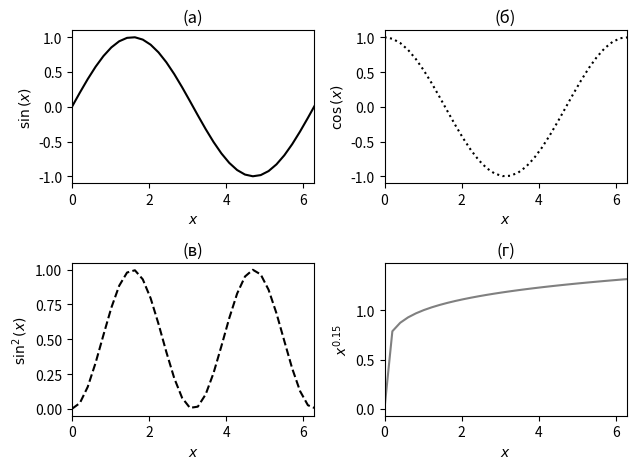

Recreate this plot in Python.
import numpy as np
import matplotlib.pyplot as plt

x = np.linspace(0, 10.0, 50)

fig, ax = plt.subplots(nrows=2, ncols=2)

ax[0,0].set(title='(а)', xlabel=r'$x$', ylabel=r'$\sin{(x)}$', xlim=(0.0, 2*np.pi))
ax[0,1].set(title='(б)', xlabel=r'$x$', ylabel=r'$\cos{(x)}$', xlim=(0.0, 2*np.pi))
ax[1,0].set(title='(в)', xlabel=r'$x$', ylabel=r'$\sin^2{(x)}$', xlim=(0.0, 2*np.pi))
ax[1,1].set(title='(г)', xlabel=r'$x$', ylabel=r'$x^{0.15}$', xlim=(0.0, 2*np.pi))

ax[0,0].plot(x, np.sin(x), 'k-')
ax[0,1].plot(x, np.cos(x), 'k:')
ax[1,0].plot(x, (np.sin(x))**2, 'k--')
ax[1,1].plot(x, (x)**0.15, color='gray')

fig.tight_layout()
plt.show()